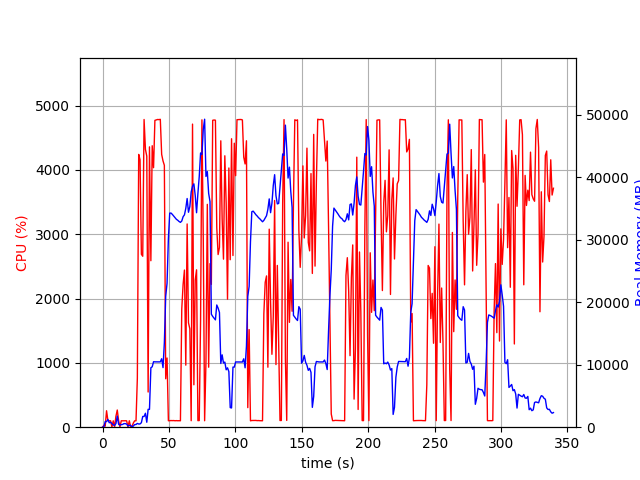

The file beside this chart, header and first rows:
elapsed_time, nproc, cpu, mem_real, mem_virtual
4.363059997558594e-05, 1, 0.0, 8.035, 3185
1.006, 2, 28.8, 60.41, 172.8
2.012, 5, 16.9, 894, 3078
3.02, 4, 255.7, 892.4, 2919
4.026, 5, 103.1, 1247, 3572
5.034, 3, 99.2, 714, 2301
6.043, 3, 100.2, 803.4, 2413
7.051, 5, 3.0, 590.1, 2680
8.058, 3, 99.3, 358, 1861
9.065, 3, 3.0, 299.9, 1791
10.07, 4, 170.1, 572.9, 2429
11.08, 11, 267.2, 1782, 5557
12.09, 3, 102.4, 457.6, 2059
13.1, 4, 2.0, 354.1, 2234
14.1, 3, 100.2, 408.2, 2045
15.11, 3, 99.2, 445.2, 2105
16.12, 3, 100.2, 569.6, 2253
17.13, 3, 100.3, 569.6, 2253
18.14, 3, 99.3, 496, 2253
19.14, 4, 2.0, 201.4, 1836
20.15, 3, 100.2, 284.2, 1834
21.16, 3, 1.0, 306.7, 1915
22.17, 1, 6.9, 51, 90.52
23.17, 1, 65.5, 178.1, 1003
24.18, 1, 99.2, 420.1, 1963
25.19, 1, 99.3, 432.3, 1451
26.2, 1, 764.3, 606, 5454
27.22, 1, 4241, 508.5, 5454
28.23, 1, 4158, 520.3, 5454
29.24, 1, 2689, 726.1, 6018
30.25, 1, 2658, 1716, 7306
31.26, 1, 4784, 1716, 7306
32.28, 1, 4320, 2230, 7306
33.3, 1, 4214, 792.2, 7306
34.32, 1, 547.0, 2861, 9426
35.33, 1, 4358, 2853, 9426
36.38, 1, 2588, 9517, 19992
37.39, 1, 4376, 9661, 19992
38.39, 1, 4034, 10477, 19992
39.41, 1, 4771, 10454, 19992
40.43, 1, 4778, 10454, 19992
41.45, 1, 4784, 10454, 19992
42.47, 1, 4782, 10451, 19992
43.48, 1, 4786, 10451, 19992
44.5, 1, 4242, 10951, 19992
45.52, 1, 4139, 9533, 19992
46.53, 1, 4072, 13537, 35166
47.54, 1, 753.2, 20927, 35166
48.55, 1, 1076, 23015, 55646
49.56, 1, 100.3, 30148, 55646
50.57, 1, 102.3, 34252, 55646
51.58, 1, 103.2, 34260, 55646
52.58, 1, 102.3, 34038, 55646
53.59, 1, 103.2, 33783, 55646
54.6, 1, 100.3, 33507, 55646
55.6, 1, 102.3, 33260, 55646
56.61, 1, 100.3, 33109, 55646
57.62, 1, 101.2, 32909, 55646
58.63, 1, 100.1, 32774, 55646
59.64, 1, 1839, 32991, 55646
... 276 more rows
